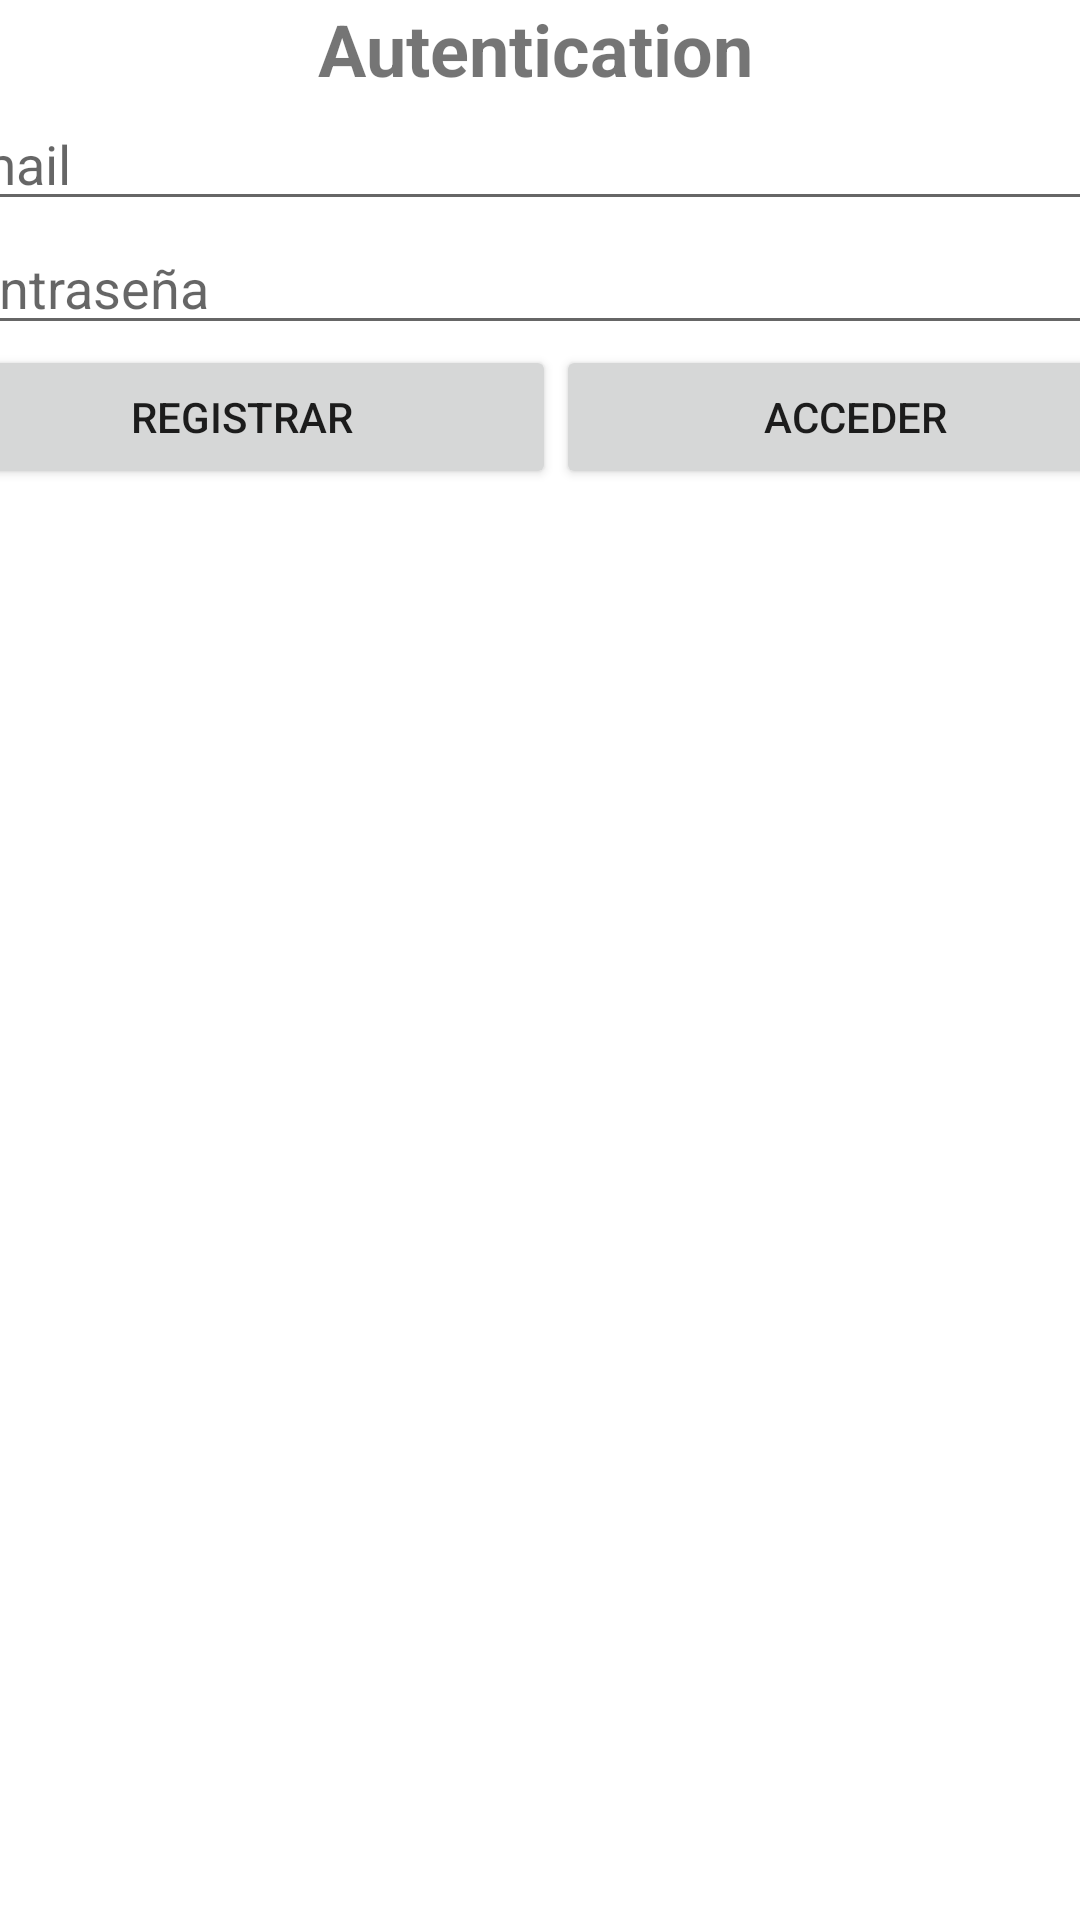

The Android layout XML behind this screen, and the referenced resources:
<!-- AndroidManifest.xml: application theme Theme.Sem7 -->
<!-- res/layout/activity_login.xml -->
<?xml version="1.0" encoding="utf-8"?>
<androidx.constraintlayout.widget.ConstraintLayout xmlns:android="http://schemas.android.com/apk/res/android"
    xmlns:app="http://schemas.android.com/apk/res-auto"
    xmlns:tools="http://schemas.android.com/tools"
    android:layout_width="match_parent"
    android:layout_height="match_parent"
    tools:context=".login">

    <LinearLayout
        android:layout_width="409dp"
        android:layout_height="wrap_content"
        android:orientation="vertical"
        app:layout_constraintBottom_toBottomOf="parent"
        app:layout_constraintEnd_toEndOf="parent"
        app:layout_constraintHorizontal_bias="0.497"
        app:layout_constraintStart_toStartOf="parent"
        app:layout_constraintTop_toTopOf="parent"
        app:layout_constraintVertical_bias="0.0">

        <TextView
            android:id="@+id/textView"
            android:layout_width="wrap_content"
            android:layout_height="wrap_content"
            android:layout_marginLeft="130dp"
            android:text="Autentication"
            android:textSize="24sp"
            android:textStyle="bold" />

        <EditText
            android:id="@+id/et_email"
            android:layout_width="match_parent"
            android:layout_height="wrap_content"
            android:ems="10"
            android:hint="email"
            android:inputType="textPersonName" />

        <EditText
            android:id="@+id/et_clave"
            android:layout_width="match_parent"
            android:layout_height="wrap_content"
            android:ems="10"
            android:hint="contraseña"
            android:inputType="textPassword" />

        <LinearLayout
            android:layout_width="match_parent"
            android:layout_height="wrap_content"
            android:orientation="horizontal">

            <Button
                android:id="@+id/btn_registrar"
                android:layout_width="wrap_content"
                android:layout_height="wrap_content"
                android:layout_weight="1"
                android:text="Registrar" />

            <Button
                android:id="@+id/btn_acceder"
                android:layout_width="wrap_content"
                android:layout_height="wrap_content"
                android:layout_weight="1"
                android:text="Acceder" />
        </LinearLayout>
    </LinearLayout>
</androidx.constraintlayout.widget.ConstraintLayout>
<!-- resources referenced by this layout -->
<resources>
  <style name="Theme.Sem7" parent="Theme.MaterialComponents.DayNight.DarkActionBar">
          
          <item name="colorPrimary">@color/purple_500</item>
          <item name="colorPrimaryVariant">@color/purple_700</item>
          <item name="colorOnPrimary">@color/white</item>
          
          <item name="colorSecondary">@color/teal_200</item>
          <item name="colorSecondaryVariant">@color/teal_700</item>
          <item name="colorOnSecondary">@color/black</item>
          
          <item name="android:statusBarColor" tools:targetApi="l">?attr/colorPrimaryVariant</item>
          
      </style>
  <!-- not gathered from this repository: default colours our renderer supplied (Android Studio template values) -->
  <color name="purple_500">#FF6200EE</color>
  <color name="purple_700">#FF3700B3</color>
  <color name="teal_200">#FF03DAC5</color>
  <color name="teal_700">#FF018786</color>
  <color name="black">#FF000000</color>
  <color name="white">#FFFFFFFF</color>
</resources>
